3-way image classification set "imagenes" from GitHub (jdramirez/UCO_ML_AI); label vocabulary: descuento, personas, product.

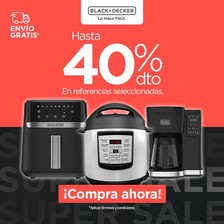
Label: descuento

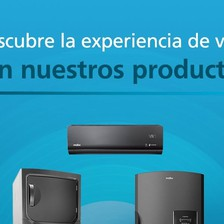
Label: product

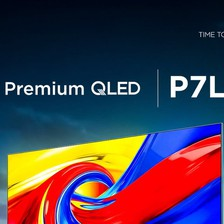
Label: product

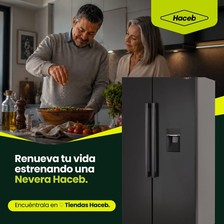
Label: personas

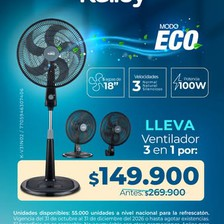
Label: descuento

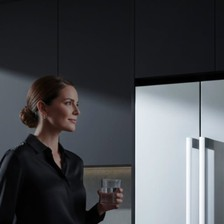
Label: personas
